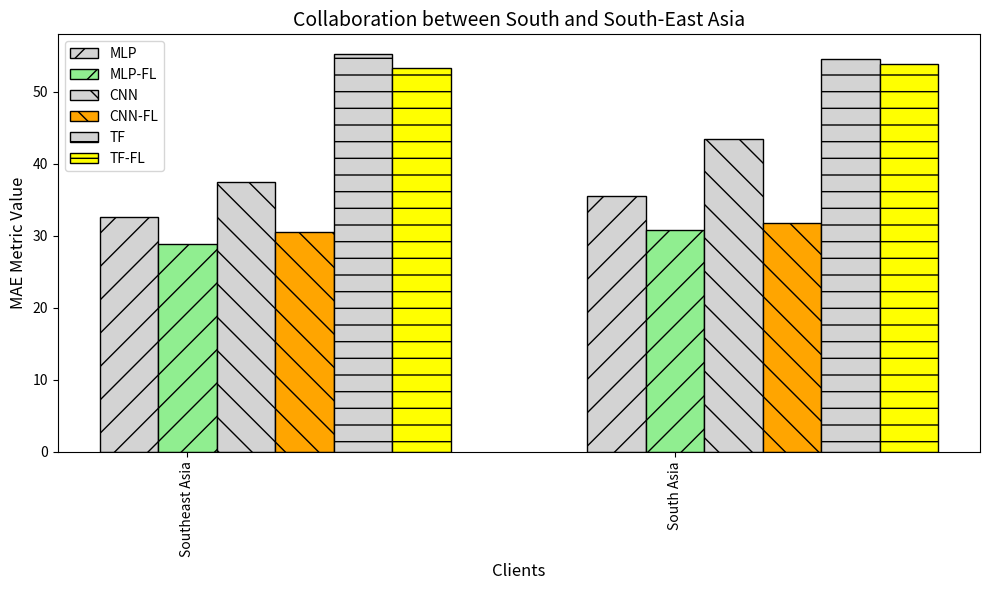

Python code for this plot:
# -*- coding = utf-8 -*-
# @time:17/07/2023 08:44
# Author:Yunbo Long
# @File:local_total_after.py
# @Software:PyCharm
import numpy as np
import matplotlib.pyplot as plt

# Region names
region_map = {
    0: 'Southeast Asia',
    1: 'South Asia',
    # 2: 'Oceania',
    # 3: 'Eastern Asia',
    # 5: 'West of USA',
    # 6: 'US Center',
    # 7: 'West Africa',
    # 9: 'North Africa',
    # 10: 'Western Europe',
    # 12: 'Central America',
    # 14: 'South America',
    # 16: 'Southern Europe',
    # 17: 'East of USA',
    # 22: 'South of USA'
}

# region_map = {
#     # 0: 'Southeast Asia',
#     # 1: 'South Asia',
#     # 2: 'Oceania',
#     # 3: 'Eastern Asia',
#     # 5: 'West of USA',
#     # 6: 'US Center',
#     # 7: 'West Africa',
#     # 9: 'North Africa',
#     10: 'Western Europe',
#     # 12: 'Central America',
#     # 14: 'South America',
#     16: 'Southern Europe',
#     # 17: 'East of USA',
#     # 22: 'South of USA'
# }

# Example data (replace with your actual data)
clients = list(region_map.values())
metrics = ['MAE', 'MAPE', 'MSE', 'RMSE', 'R-squared']

# MLP algorithm metrics for each client
mlp_metrics = [
    [32.66, 3.5, 0.0272, 51.05, 0.87],
    [35.51, 12.082, 0.2579, 54.28, 0.83],
    # [36.86, 1.701, 0.006045, 54.54, 0.805],
    # [38.30, 1.435, 0.0088234, 55.36, 0.87],
    # [37.90, 1.35, 0.00513, 55.99, 0.749],
    # [38.34, 1.704, 0.008572, 55, 0.75],
    # [41.63, 3.05, 0.01958, 60.67, 0.679],
    # [41.99, 2.105, 0.01402, 60.22, 0.696],
    # [37.79, 0.6459, 0.001202, 56.45, 0.87],
    # [40.67, 0.6457, 0.0027, 56.25, 0.74],
    # [43.49, 0.8766, 0.002168, 58.86, 0.71],
    # [39.78, 1.012, 0.004945, 57.43, 0.878],
    # [56.90, 0.9644, 0.00235, 68.08, 0.62],
    # [39.66, 1.315, 0.004101, 58.92, 0.705],
    # # ... Add metrics for other clients
]

# CNN algorithm metrics for each client
cnn_metrics = [
    [37.47, 6.387, 0.094414, 54.54, 0.852],
    [43.52, 4.707, 0.05722, 61.82, 0.783],
    # [37.42, 4.511, 0.03838, 55.56, 0.80],
    # [38.76, 7.405, 0.07089, 54.96, 0.873],
    # [36.79, 9.188, 0.09265, 53.64, 0.77],
    # [37.11, 7.908, 0.08906, 51.95, 0.78],
    # [46.11, 8.858, 0.08831, 62.45, 0.66],
    # [56.47, 9.059, 0.1173, 75.46, 0.53],
    # [36.14, 5.933, 0.03257, 54.8, 0.882],
    # [32.02, 2.557, 0.01554, 47.81, 0.82],
    # [38.91, 4.072, 0.03055, 54.27, 0.76],
    # [47.89, 8.484, 0.07461, 63.42, 0.851],
    # [40.44, 4.361, 0.04221, 55.7, 0.75],
    # [43.16, 5.917, 0.05722, 59.84, 0.70],
    # # ... Add metrics for other clients
]

# TF algorithm metrics for each client
tf_metrics = [
    [55.23, 21.962, 0.1936, 76.47, 0.71],
    [54.625, 23.733, 0.2404, 74.6516, 0.69],
    # [53.98, 18.095, 0.1562, 70.97, 0.671],
    # [57.98, 20.502, 0.2301, 80.78, 0.725],
    # [54.37, 22.606, 0.2514, 70.74, 0.61],
    # [53.99, 23.109, 0.2802, 69.38, 0.61],
    # [55.69, 21.311, 0.3451, 71.73, 0.56],
    # [56.89, 25.477, 0.3839, 73.67, 0.55],
    # [59.91, 18.096, 0.1187, 78.53, 0.76],
    # [55.03, 17.259, 0.1115, 71.53, 0.59],
    # [55.51, 18.27, 0.1311, 70.94, 0.60],
    # [62.47, 19.26, 0.1464, 87.34, 0.71],
    # [56.02, 23.52, 0.2483, 70.91, 0.59],
    # [53.29, 24.247, 0.3021, 69.22, 0.58],
    # # ... Add metrics for other clients
]

# MPL-FL algorithm metrics for each client
mlp_fl_metrics = [
    [28.936, 21.962, 0.1936, 49.323, 0.88],
    [30.746, 23.733, 0.2404, 51.475, 0.85],
    # [53.98, 18.095, 0.1562, 97.874, 0.671],
    # [57.98, 20.502, 0.2301, 121.892, 0.725],
    # [54.37, 22.606, 0.2514, 181.255, 0.61],
    # [53.99, 23.109, 0.2802, 178.856, 0.61],
    # [55.69, 21.311, 0.3451, 173.906, 0.56],
    # [56.89, 25.477, 0.3839, 179.821, 0.55],
    # [59.91, 18.096, 0.1187, 141.244, 0.76],
    # [55.03, 17.259, 0.1115, 186.88, 0.59],
    # [55.51, 18.27, 0.1311, 183.141, 0.60],
    # [62.47, 19.26, 0.1464, 142.694, 0.71],
    # [56.02, 23.52, 0.2483, 183.138, 0.59],
    # [53.29, 24.247, 0.3021, 183.005, 0.58],
    # # ... Add metrics for other clients
]

# CNN-FL algorithm metrics for each client
cnn_fl_metrics = [
    [30.57, 21.962, 0.1936, 51, 0.87],
    [31.795, 23.733, 0.2404, 51.418, 0.85],
    # [53.98, 18.095, 0.1562, 85.69, 0.671],
    # [57.98, 20.502, 0.2301, 99.866, 0.725],
    # [54.37, 22.606, 0.2514, 166.774, 0.61],
    # [53.99, 23.109, 0.2802, 163.885, 0.61],
    # [55.69, 21.311, 0.3451, 171.826, 0.56],
    # [56.89, 25.477, 0.3839, 168.148, 0.55],
    # [59.91, 18.096, 0.1187, 131.988, 0.76],
    # [55.03, 17.259, 0.1115, 174.757, 0.59],
    # [55.51, 18.27, 0.1311, 172.607, 0.60],
    # [62.47, 19.26, 0.1464, 130.707, 0.71],
    # [56.02, 23.52, 0.2483, 172.579, 0.59],
    # [53.29, 24.247, 0.3021, 172.401, 0.58],
    # # ... Add metrics for other clients
]

# TF-FL algorithm metrics for each client
tf_fl_metrics = [
    [53.371, 21.962, 0.1936, 72.55, 0.738],
    [53.86, 23.733, 0.2404, 71.21, 0.713],
    # [53.98, 18.095, 0.1562, 77.162, 0.671],
    # [57.98, 20.502, 0.2301, 91.645, 0.725],
    # [54.37, 22.606, 0.2514, 82.226, 0.61],
    # [53.99, 23.109, 0.2802, 82.177, 0.61],
    # [55.69, 21.311, 0.3451, 85.842, 0.56],
    # [56.89, 25.477, 0.3839, 86.835, 0.55],
    # [59.91, 18.096, 0.1187, 105.467, 0.76],
    # [55.03, 17.259, 0.1115, 80.77, 0.59],
    # [55.51, 18.27, 0.1311, 80.307, 0.60],
    # [62.47, 19.26, 0.1464, 106.355, 0.71],
    # [56.02, 23.52, 0.2483, 81.927, 0.59],
    # [53.29, 24.247, 0.3021, 82.476, 0.58],
    # # ... Add metrics for other clients
]

# Set the width of the bars
bar_width = 0.12
padding = 0

r1 = np.arange(len(clients))
r2 = [x + bar_width + padding for x in r1]
r3 = [x + bar_width + padding for x in r2]
r4 = [x + bar_width + padding for x in r3]
r5 = [x + bar_width + padding for x in r4]
r6 = [x + bar_width + padding for x in r5]

patterns = ['/', '\\', '-', 'O', '.', '*']
colors = ['lightgreen', 'orange',  'yellow', 'red']

plt.figure(figsize=(10, 6))  # Set the size of the plot to 10 inches by 6 inches


for i, client in enumerate(clients):
    # MLP and MLP-FL bars with the same pattern
    plt.bar(r1[i], mlp_metrics[i][0], color='lightgrey', hatch=patterns[0], width=bar_width, edgecolor='black',
            label='MLP' if i == 0 else "")
    plt.bar(r2[i], mlp_fl_metrics[i][0], color=colors[0], hatch=patterns[0], width=bar_width, edgecolor='black',
            label='MLP-FL' if i == 0 else "")
    # CNN and CNN-FL bars with the same pattern
    plt.bar(r3[i], cnn_metrics[i][0], color='lightgrey', hatch=patterns[1], width=bar_width, edgecolor='black',
            label='CNN' if i == 0 else "")
    plt.bar(r4[i], cnn_fl_metrics[i][0], color=colors[1], hatch=patterns[1], width=bar_width, edgecolor='black',
            label='CNN-FL' if i == 0 else "")
    # TF and TF-FL bars with the same pattern
    plt.bar(r5[i], tf_metrics[i][0], color='lightgrey', hatch=patterns[2], width=bar_width, edgecolor='black',
            label='TF' if i == 0 else "")
    plt.bar(r6[i], tf_fl_metrics[i][0], color=colors[2], hatch=patterns[2], width=bar_width, edgecolor='black',
            label='TF-FL' if i == 0 else "")

# Add x-axis labels

plt.xlabel('Clients', fontsize=12)  # Update fontsize value as needed
plt.xticks([r + bar_width for r in range(len(clients))], clients, rotation=90, fontsize=10)  # Update fontsize value as needed

plt.ylabel('MAE Metric Value', fontsize=12)  # Update fontsize value as needed

plt.title('Collaboration between South and South-East Asia', fontsize=14)  # Update fontsize value as needed

plt.legend(fontsize=10)  # Update fontsize value as needed

plt.tight_layout()
plt.show()

